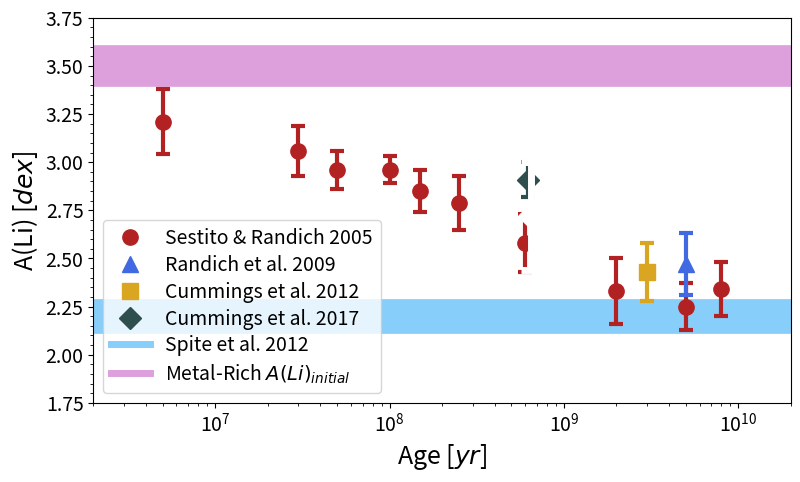

This chart was generated by the following Python code:
__author__ = 'donald'
import numpy as np
import matplotlib.pyplot as plt
import pandas as pd
import matplotlib.patches as patches
import math
import matplotlib
import pylab
print(matplotlib.__version__)

matplotlib.rc('xtick', labelsize=14)
matplotlib.rc('ytick', labelsize=14)

sestito_ages = [0.005*10**9, 0.03*10**9, 0.05*10**9, 0.1*10**9, 0.15*10**9, 0.25*10**9, 0.6*10**9, 2*10**9, 5*10**9,
                8*10**9]
sestito_abunds = [3.21, 3.06, 2.96, 2.96, 2.85, 2.79, 2.58, 2.33, 2.25, 2.34]
sestito_unc = [0.17, 0.13, 0.10, 0.07, 0.11, 0.14, 0.15, 0.17, 0.12, 0.14]

randich_ages = [5*10**9]
randich_abunds = [2.47]
randich_unc = [0.16]

cummings_ages = [3.0*10**9]
cummings_abunds = [2.43]
cummings_unc = [0.15]

cummings17_ages = [0.625*10**9, 0.650*10**9]
cummings17_abunds = [2.91, 2.72]
cummings17_unc = [0.09, 0.28]

fig, splot = plt.subplots(figsize=(9,5))
splot.grid(False)
richline2, = splot.plot([0.001*10**4,5*10**10],[3.5, 3.5],color='Plum', linestyle='-',linewidth=5,zorder=1, label='Metal-Rich $A(Li)_{initial}$')
richline, = splot.plot([0.001*10**4,5*10**10],[3.5, 3.5],color='Plum', linestyle='-',linewidth=30,zorder=1)

spiteline2, = splot.plot([0.001*10**4,5*10**10],[2.2,2.2],color='LightSkyBlue',linewidth=5,zorder=1, label='Spite et al. 2012')
spiteline, = splot.plot([0.001*10**4,5*10**10],[2.2,2.2],color='LightSkyBlue',linewidth=25,zorder=1)

splot.errorbar(sestito_ages, sestito_abunds, yerr=sestito_unc, linestyle='None', elinewidth=3, capthick=3, capsize=5, color='FireBrick', zorder=2)
sestito_plt, = splot.semilogx(sestito_ages, sestito_abunds, markersize=11, color='FireBrick', marker='o', markeredgecolor='FireBrick', linewidth=0, label='Sestito & Randich 2005',zorder=3)

splot.errorbar(randich_ages, randich_abunds, yerr=randich_unc,linestyle='None', elinewidth=3, capthick=3, capsize=5, color='RoyalBlue', zorder=4)
randich_plt, = splot.semilogx(randich_ages, randich_abunds, markersize=11, color='RoyalBlue', markeredgecolor='RoyalBlue', marker='^', linewidth=0, label='Randich et al. 2009', zorder=5)

splot.errorbar(cummings_ages, cummings_abunds, yerr=cummings_unc,linestyle='None', elinewidth=3, capthick=3, capsize=5, color='GoldenRod', zorder=6)
cummings_plt, = splot.semilogx(cummings_ages, cummings_abunds, markersize=11, color='GoldenRod', markeredgecolor='GoldenRod', marker='s', linewidth=0, label='Cummings et al. 2012', zorder=7)

splot.errorbar(cummings17_ages[0], cummings17_abunds[0], yerr=cummings17_unc[0],linestyle='None', elinewidth=3, capthick=3, capsize=5, color='DarkSlateGray', zorder=8)
cummings17_plt2, = splot.semilogx(cummings17_ages[0], cummings17_abunds[0], markersize=11, color='DarkSlateGray', markeredgecolor='DarkSlateGray', marker='D', linewidth=0, label='Cummings et al. 2017', zorder=9)

splot.errorbar(cummings17_ages[1], cummings17_abunds[1], yerr=cummings17_unc[1],linestyle='None', elinewidth=5, capthick=5, capsize=7, color='White', zorder=10)
cummings17_plt3, = splot.semilogx(cummings17_ages[1], cummings17_abunds[1], markersize=13, color='White', markeredgecolor='White', marker='D', linewidth=0,zorder=11)


#splot.errorbar(cummings17_ages[1], cummings17_abunds[1], yerr=cummings17_unc[1],linestyle='None', elinewidth=3, capthick=3, capsize=5, color='DarkSlateGray', zorder=12)
#cummings17_plt, = splot.semilogx(cummings17_ages[1], cummings17_abunds[1], markersize=11, color='DarkSlateGray', markeredgecolor='DarkSlateGray', marker='D', linewidth=0, zorder=13)


splot.set_xlim(0.002*10**9,2*10**10)
splot.set_ylim(1.75,3.75)
splot.set_xlabel(r'Age [$yr$]', fontsize=18)
splot.set_ylabel(r'A(Li) [$dex$]', fontsize=18)

splot.legend(handles=[sestito_plt, randich_plt, cummings_plt, cummings17_plt2, spiteline2, richline2],
             loc=3, prop={'size':14},labelspacing=0.3)

plt.minorticks_on()
plt.savefig('dlb17_noao', format='pdf',bbox_inches='tight')


plt.show()